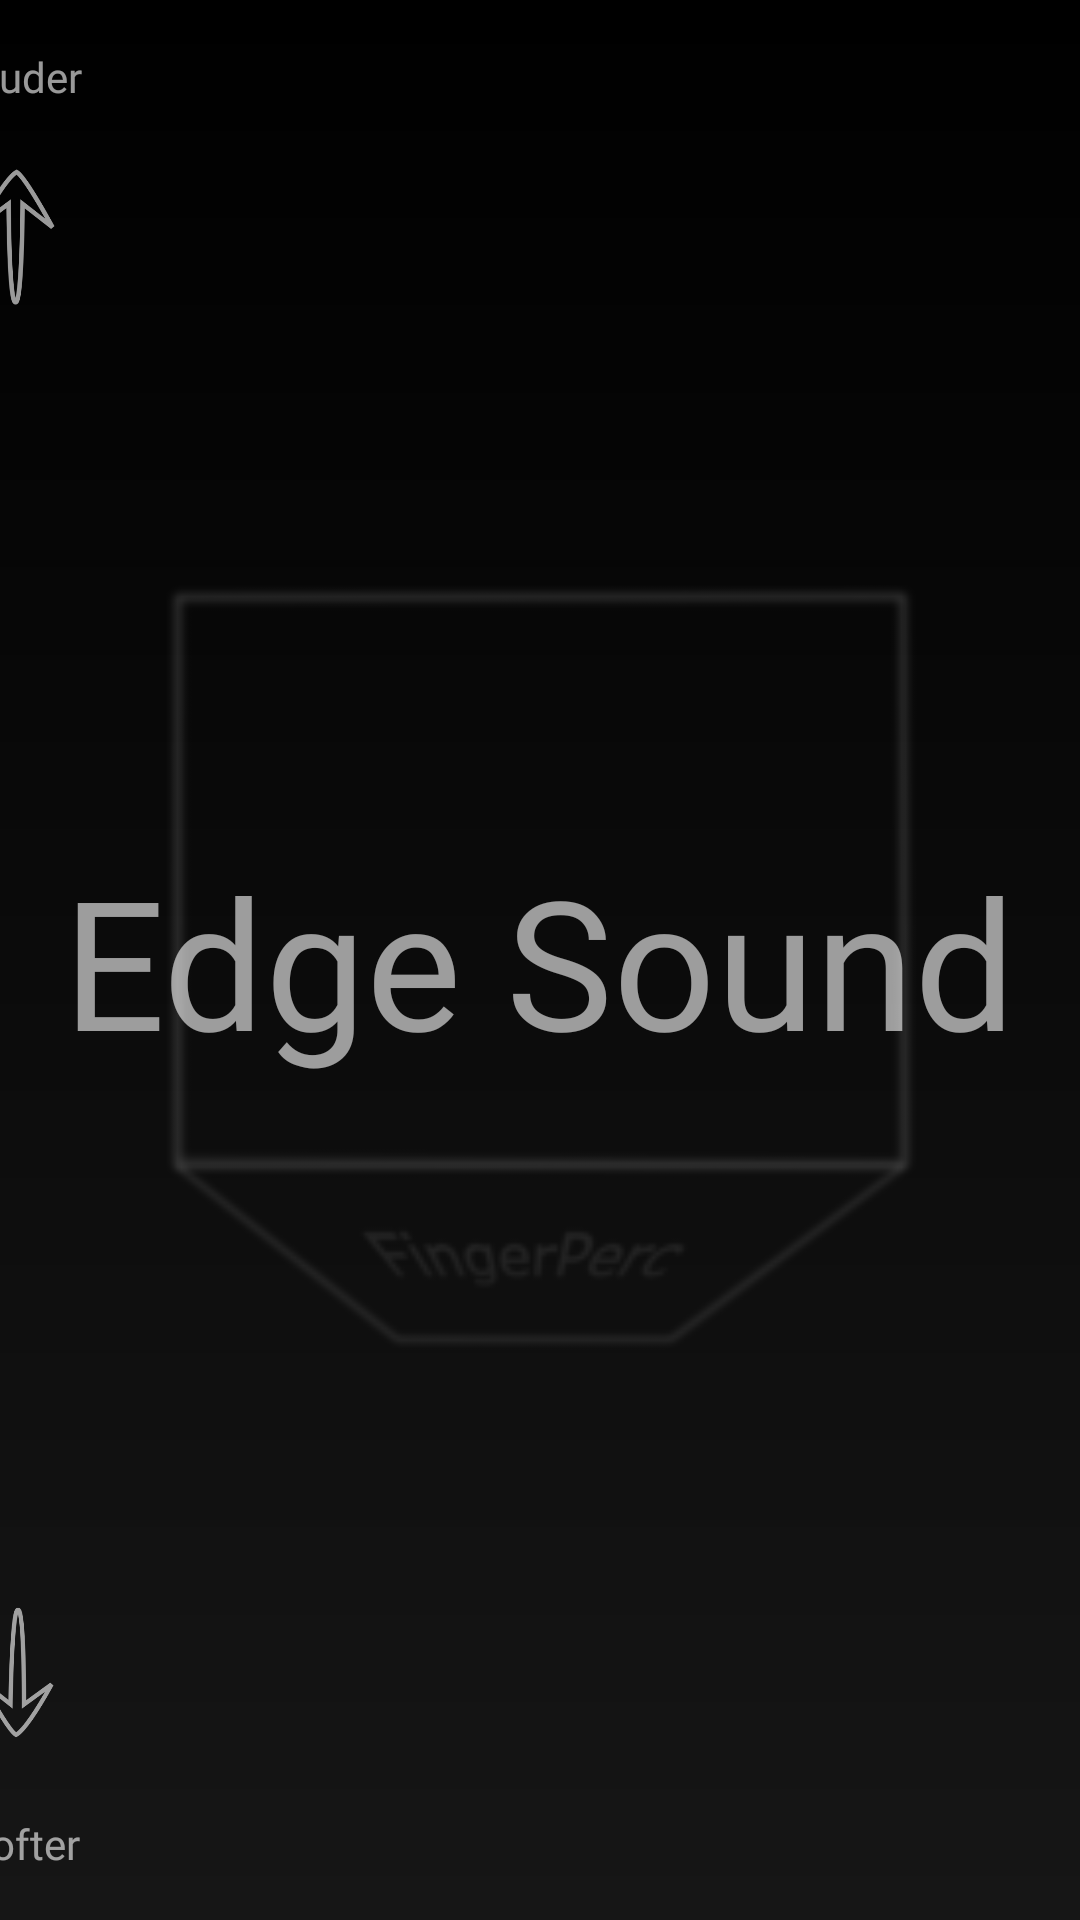

Android layout source for this screen:
<!-- AndroidManifest.xml: application theme Theme.AppCompat.Light.NoActionBar -->
<!-- res/layout/cajon_articulation1.xml -->
<?xml version="1.0" encoding="utf-8"?>
<androidx.constraintlayout.widget.ConstraintLayout xmlns:android="http://schemas.android.com/apk/res/android"
    xmlns:app="http://schemas.android.com/apk/res-auto"
    xmlns:tools="http://schemas.android.com/tools"
    android:layout_width="match_parent"
    android:layout_height="match_parent"
    android:background="@drawable/background_general">

    <ImageView
        android:id="@+id/articulation1image"
        android:layout_width="425dp"
        android:layout_height="433dp"
        android:alpha="0.3"
        app:layout_constraintBottom_toBottomOf="parent"
        app:layout_constraintEnd_toEndOf="parent"
        app:layout_constraintStart_toStartOf="parent"
        app:layout_constraintTop_toTopOf="parent"
        app:srcCompat="@mipmap/cajon_top_atrest_foreground" />

    <TextView
        android:id="@+id/articulation1title"
        android:layout_width="wrap_content"
        android:layout_height="wrap_content"
        android:text="Edge Sound"
        android:textColor="@color/white"
        android:textSize="60dp"
        android:fontFamily="@font/fingerperc_narrow"
        android:alpha="0.6"
        app:layout_constraintBottom_toBottomOf="parent"
        app:layout_constraintEnd_toEndOf="parent"
        app:layout_constraintStart_toStartOf="parent"
        app:layout_constraintTop_toTopOf="parent" />

    <androidx.constraintlayout.widget.ConstraintLayout
        android:layout_width="wrap_content"
        android:layout_height="match_parent"
        app:layout_constraintBottom_toBottomOf="parent"
        app:layout_constraintStart_toStartOf="@+id/articulation1image"
        app:layout_constraintTop_toTopOf="parent">

        <TextView
            android:id="@+id/textView4"
            android:layout_width="wrap_content"
            android:layout_height="wrap_content"
            android:layout_marginTop="16dp"
            android:alpha="0.6"
            android:fontFamily="@font/fingerperc_regular"
            android:text="Louder"
            android:textColor="@color/white"
            app:layout_constraintEnd_toEndOf="parent"
            app:layout_constraintStart_toStartOf="parent"
            app:layout_constraintTop_toTopOf="parent" />

        <ImageView
            android:id="@+id/up_arrow_image"
            android:layout_width="75dp"
            android:layout_height="88dp"
            android:alpha="0.6"
            app:layout_constraintEnd_toEndOf="parent"
            app:layout_constraintStart_toStartOf="parent"
            app:layout_constraintTop_toBottomOf="@+id/textView4"
            app:srcCompat="@mipmap/up_arrow_foreground" />

        <ImageView
            android:id="@+id/down_arrow_image"
            android:layout_width="72dp"
            android:layout_height="95dp"
            android:alpha="0.6"
            app:layout_constraintBottom_toTopOf="@+id/textView5"
            app:layout_constraintEnd_toEndOf="parent"
            app:layout_constraintStart_toStartOf="parent"
            app:srcCompat="@mipmap/down_arrow_foreground" />

        <TextView
            android:id="@+id/textView5"
            android:layout_width="wrap_content"
            android:layout_height="wrap_content"
            android:layout_marginBottom="16dp"
            android:alpha="0.6"
            android:fontFamily="@font/fingerperc_regular"
            android:text="Softer"
            android:textColor="@color/white"
            app:layout_constraintBottom_toBottomOf="parent"
            app:layout_constraintEnd_toEndOf="parent"
            app:layout_constraintHorizontal_bias="0.555"
            app:layout_constraintStart_toStartOf="parent" />

    </androidx.constraintlayout.widget.ConstraintLayout>


</androidx.constraintlayout.widget.ConstraintLayout>
<!-- resources referenced by this layout -->
<resources>
  <color name="white">#FFFFFFFF</color>
  <!-- drawable background_general (drawable) -->
  <?xml version="1.0" encoding="utf-8"?>
  <layer-list xmlns:android="http://schemas.android.com/apk/res/android">
      <item>
          <shape android:shape="rectangle">
              <solid android:color="#101010" />
              <gradient
                  android:startColor="@color/black"
                  android:endColor="#161616"
                  android:angle="270"
                  android:type="linear">
  
              </gradient>
          </shape>
      </item>
  </layer-list>
  <!-- mipmap cajon_top_atrest_foreground: png bitmap (mipmap-hdpi, 1956 bytes) -->
  <!-- mipmap down_arrow_foreground: png bitmap (mipmap-xhdpi, 8831 bytes) -->
  <!-- mipmap up_arrow_foreground: png bitmap (mipmap-xhdpi, 8861 bytes) -->
  <color name="black">#FF000000</color>
</resources>
